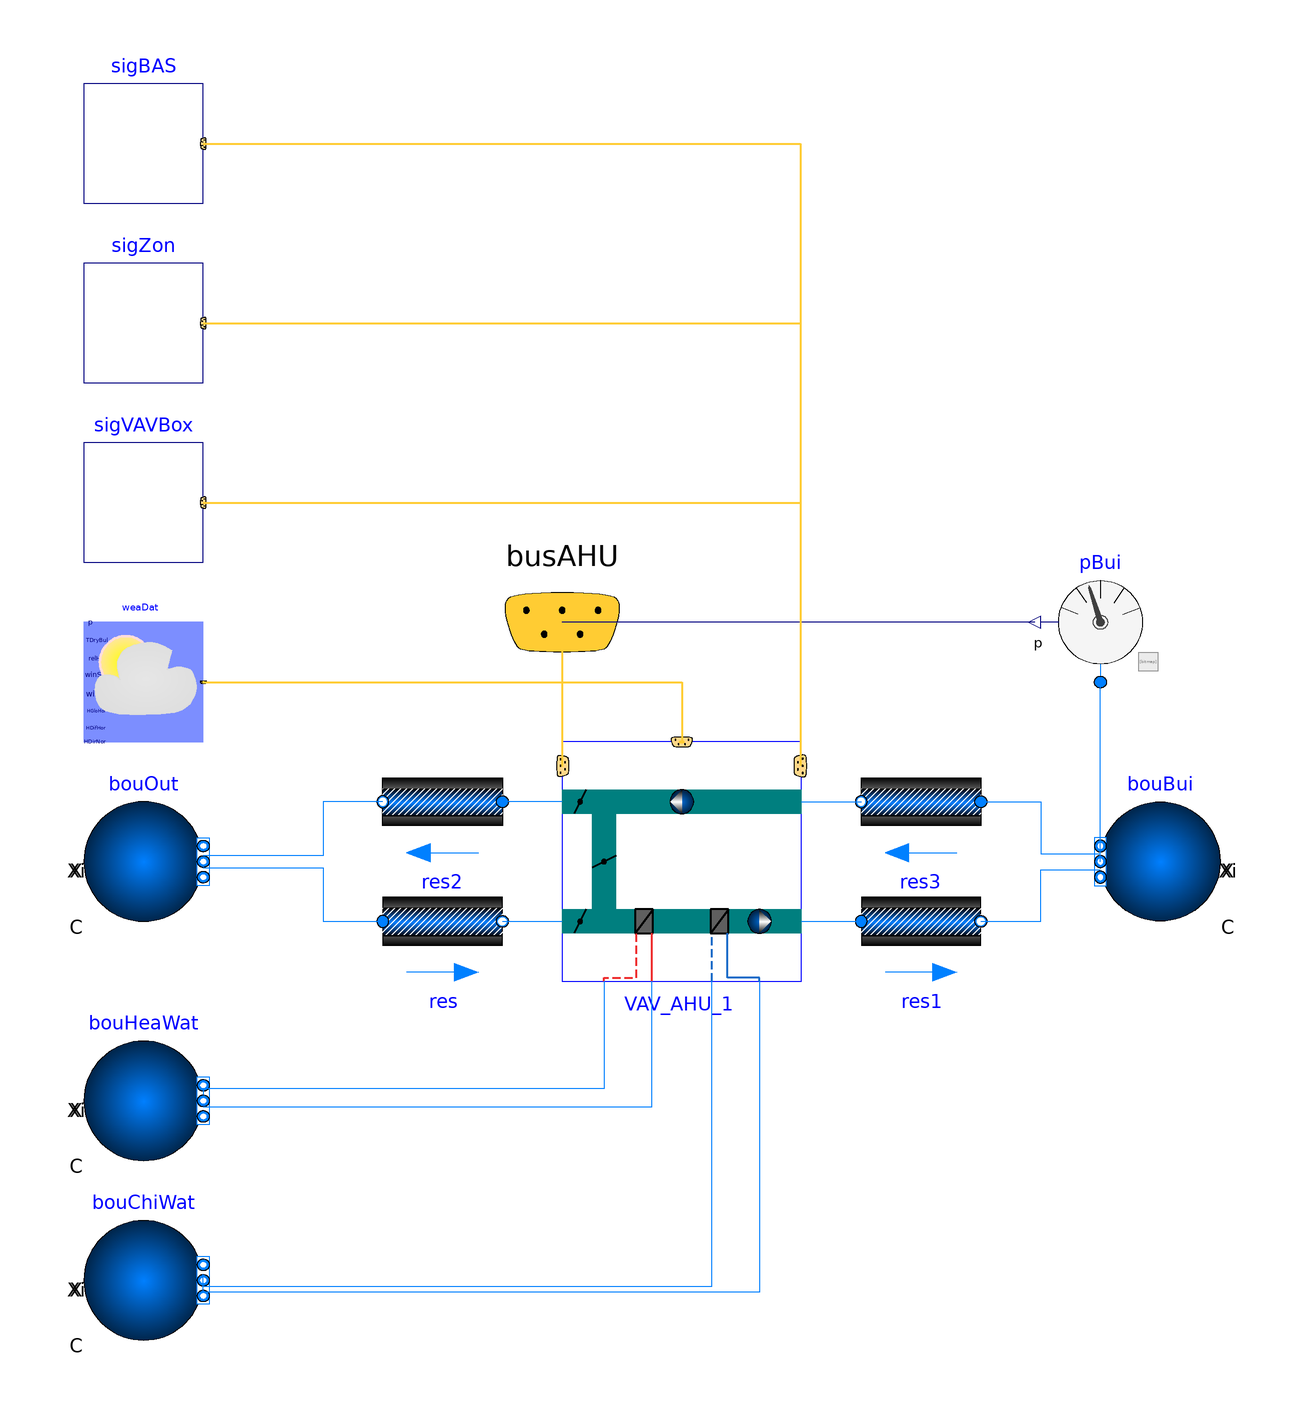

Above is the diagram view of the following Modelica model: its components placed by their Placement annotations and its connect equations drawn as lines.

model VAV_AHU
  extends Modelica.Icons.Example;
  replaceable package MediumAir=Buildings.Media.Air
    constrainedby Modelica.Media.Interfaces.PartialMedium
    "Air medium";
  replaceable package MediumChiWat=Buildings.Media.Water
    constrainedby Modelica.Media.Interfaces.PartialMedium
    "Cooling medium (such as CHW)";
  replaceable package MediumHeaWat=Buildings.Media.Water
    constrainedby Modelica.Media.Interfaces.PartialMedium
    "Heating medium (such as HHW)";
  parameter Modelica.Fluid.Types.Dynamics energyDynamics=
    Modelica.Fluid.Types.Dynamics.FixedInitial
    "Type of energy balance: dynamic (3 initialization options) or steady state"
    annotation(Evaluate=true,
      Dialog(tab = "Dynamics", group="Conservation equations"));

  inner parameter UserProject.Data.AllSystems datAll;

  UserProject.AirHandlersFans.VAV_AHU_Config1 VAV_AHU_1(
    nZon=2,
    ctl(
      idZon={"Box_1","Box_1"},
      namGro={"Floor_1"},
      namGroZon={"Floor_1","Floor_1"}),
    final dat=datAll.VAV_AHU[1],
    redeclare final package MediumAir = MediumAir,
    redeclare final package MediumChiWat = MediumChiWat,
    final energyDynamics=energyDynamics) "Air handling unit"
    annotation (Placement(transformation(extent={{-20,-50},{20,-10}})));
  Buildings.Fluid.Sources.Boundary_pT bouOut(
    redeclare final package Medium =MediumAir,
    nPorts=2)
    "Boundary conditions for outdoor environment"
    annotation (Placement(transformation(extent={{-100,-40},{-80,-20}})));
  Buildings.Fluid.Sources.Boundary_pT bouBui(
    redeclare final package Medium =MediumAir,
    nPorts=3)
    "Boundary conditions for indoor environment"
    annotation (Placement(transformation(extent={{90,-40},{70,-20}})));
  Buildings.Fluid.FixedResistances.PressureDrop res(
    redeclare final package Medium=MediumAir,
    m_flow_nominal=1, dp_nominal=100)
    annotation (Placement(transformation(extent={{-50,-50},{-30,-30}})));
  Buildings.Fluid.FixedResistances.PressureDrop res1(
    redeclare final package Medium = MediumAir,
    m_flow_nominal=1,
    dp_nominal=100)
    annotation (Placement(transformation(extent={{30,-50},{50,-30}})));
  Buildings.Fluid.Sensors.Pressure pBui(redeclare final package Medium = MediumAir)
    "Building absolute pressure in representative space"
    annotation (Placement(transformation(extent={{80,0},{60,20}})));
  Buildings.BoundaryConditions.WeatherData.ReaderTMY3 weaDat(filNam=
    Modelica.Utilities.Files.loadResource(
    "modelica://Buildings/Resources/weatherdata/USA_IL_Chicago-OHare.Intl.AP.725300_TMY3.mos"))
    annotation (Placement(transformation(extent={{-100,-10},{-80,10}})));
  Buildings.Fluid.FixedResistances.PressureDrop res2(
    redeclare final package Medium = MediumAir,
    m_flow_nominal=1,
    dp_nominal=100)
    annotation (Placement(transformation(extent={{-30,-30},{-50,-10}})));
  Buildings.Fluid.FixedResistances.PressureDrop res3(
    redeclare final package Medium = MediumAir,
    m_flow_nominal=1,
    dp_nominal=100)
    annotation (Placement(transformation(extent={{50,-30},{30,-10}})));
  Buildings.Fluid.Sources.Boundary_pT bouHeaWat(
    redeclare final package Medium = MediumHeaWat,
    nPorts=2) if VAV_AHU_1.have_souHeaWat
    "Boundary conditions for HHW distribution system"
    annotation (Placement(transformation(extent={{-100,-80},{-80,-60}})));
  Buildings.Fluid.Sources.Boundary_pT bouChiWat(
    redeclare final package Medium = MediumChiWat,
    nPorts=2) if VAV_AHU_1.have_souChiWat
    "Boundary conditions for CHW distribution system"
    annotation (Placement(transformation(extent={{-100,-110},{-80,-90}})));
  Buildings.Templates.AirHandlersFans.Validation.UserProject.VAVBoxControlPoints
    sigVAVBox[VAV_AHU_1.nZon](each final stdVen=datAll.stdVen) if VAV_AHU_1.ctl.typ
     == Buildings.Templates.AirHandlersFans.Types.Controller.G36VAVMultiZone
    "Control signals from VAV box"
    annotation (Placement(transformation(extent={{-100,20},{-80,40}})));
  Buildings.Templates.ZoneEquipment.Validation.UserProject.BASControlPoints
    sigBAS(final nZon=VAV_AHU_1.nZon) "BAS control points"
    annotation (Placement(transformation(extent={{-100,80},{-80,100}})));
  Buildings.Templates.ZoneEquipment.Validation.UserProject.ZoneControlPoints
    sigZon[VAV_AHU_1.nZon] "Zone control points"
    annotation (Placement(transformation(extent={{-100,50},{-80,70}})));
protected
  Buildings.Templates.AirHandlersFans.Interfaces.Bus busAHU
  "Gateway bus"
  annotation (
    Placement(
      transformation(extent={{-40,-10},{0,30}}),iconTransformation(
        extent={{-258,-26},{-238,-6}})));

equation
  connect(bouHeaWat.ports[1], VAV_AHU_1.port_aHeaWat) annotation (Line(points={{-80,-71},
          {-5,-71},{-5,-50}},           color={0,127,255}));
  connect(bouChiWat.ports[1], VAV_AHU_1.port_bChiWat)
    annotation (Line(points={{-80,-101},{5,-101},{5,-50}},
                                                         color={0,127,255}));
  connect(VAV_AHU_1.port_bHeaWat, bouHeaWat.ports[2]) annotation (Line(points={{-13,-50},
          {-13,-68},{-80,-68},{-80,-69}},           color={0,127,255}));
  connect(VAV_AHU_1.port_aChiWat, bouChiWat.ports[2]) annotation (Line(points={{13,-50},
          {13,-102},{-80,-102},{-80,-99}},           color={0,127,255}));
  connect(bouOut.ports[1], res.port_a) annotation (Line(points={{-80,-31},{-60,-31},
          {-60,-40},{-50,-40}}, color={0,127,255}));
  connect(res.port_b, VAV_AHU_1.port_Out)
    annotation (Line(points={{-30,-40},{-20,-40}}, color={0,127,255}));
  connect(VAV_AHU_1.port_Sup, res1.port_a)
    annotation (Line(points={{20,-40},{30,-40}}, color={0,127,255}));
  connect(res1.port_b, bouBui.ports[1]) annotation (Line(points={{50,-40},{60,
          -40},{60,-31.3333},{70,-31.3333}},
                                        color={0,127,255}));
  connect(bouBui.ports[2], pBui.port)
    annotation (Line(points={{70,-30},{70,0}},           color={0,127,255}));
  connect(weaDat.weaBus, VAV_AHU_1.busWea) annotation (Line(
      points={{-80,0},{0,0},{0,-10}},
      color={255,204,51},
      thickness=0.5));
  connect(busAHU, VAV_AHU_1.bus) annotation (Line(
      points={{-20,10},{-20,-14},{-19.9,-14}},
      color={255,204,51},
      thickness=0.5));
  connect(VAV_AHU_1.port_Rel, res2.port_a)
    annotation (Line(points={{-20,-20},{-30,-20}}, color={0,127,255}));
  connect(res2.port_b, bouOut.ports[2]) annotation (Line(points={{-50,-20},{-60,
          -20},{-60,-29},{-80,-29}}, color={0,127,255}));
  connect(VAV_AHU_1.port_Ret, res3.port_b)
    annotation (Line(points={{20,-20},{30,-20}}, color={0,127,255}));
  connect(res3.port_a, bouBui.ports[3]) annotation (Line(points={{50,-20},{60,
          -20},{60,-28.6667},{70,-28.6667}},
                                        color={0,127,255}));
  connect(pBui.p, busAHU.pBui) annotation (Line(points={{59,10},{-20,10}},
        color={0,0,127}), Text(
      string="%second",
      index=1,
      extent={{-6,3},{-6,3}},
      horizontalAlignment=TextAlignment.Right));
  connect(sigVAVBox.bus, VAV_AHU_1.busTer) annotation (Line(
      points={{-80,30},{19.8,30},{19.8,-14}},
      color={255,204,51},
      thickness=0.5));
  connect(sigBAS.busTer, VAV_AHU_1.busTer) annotation (Line(
      points={{-80,90},{19.8,90},{19.8,-14}},
      color={255,204,51},
      thickness=0.5));
  connect(sigZon.bus, VAV_AHU_1.busTer) annotation (Line(
      points={{-80,60},{19.8,60},{19.8,-14}},
      color={255,204,51},
      thickness=0.5));
  annotation (
  __Dymola_Commands(
  file="modelica://Buildings/Resources/Scripts/Dymola/Templates/AirHandlersFans/Validation/VAVMultiZone.mos"
  "Simulate and plot"),
  experiment(Tolerance=1e-6, StopTime=10000), Documentation(info="<html>
<p>
This is a validation model for the template
<a href=\"modelica://Buildings.Templates.AirHandlersFans.VAVMultiZone\">
Buildings.Templates.AirHandlersFans.VAVMultiZone</a>.
</p>
<p>
All supported system configurations can be generated by the Python script
<code>Buildings/Resources/Scripts/travis/templates/VAVMultiZone.py</code>.
</p>
</html>"),
    Diagram(coordinateSystem(extent={{-120,-120},{120,120}})));
end VAV_AHU;